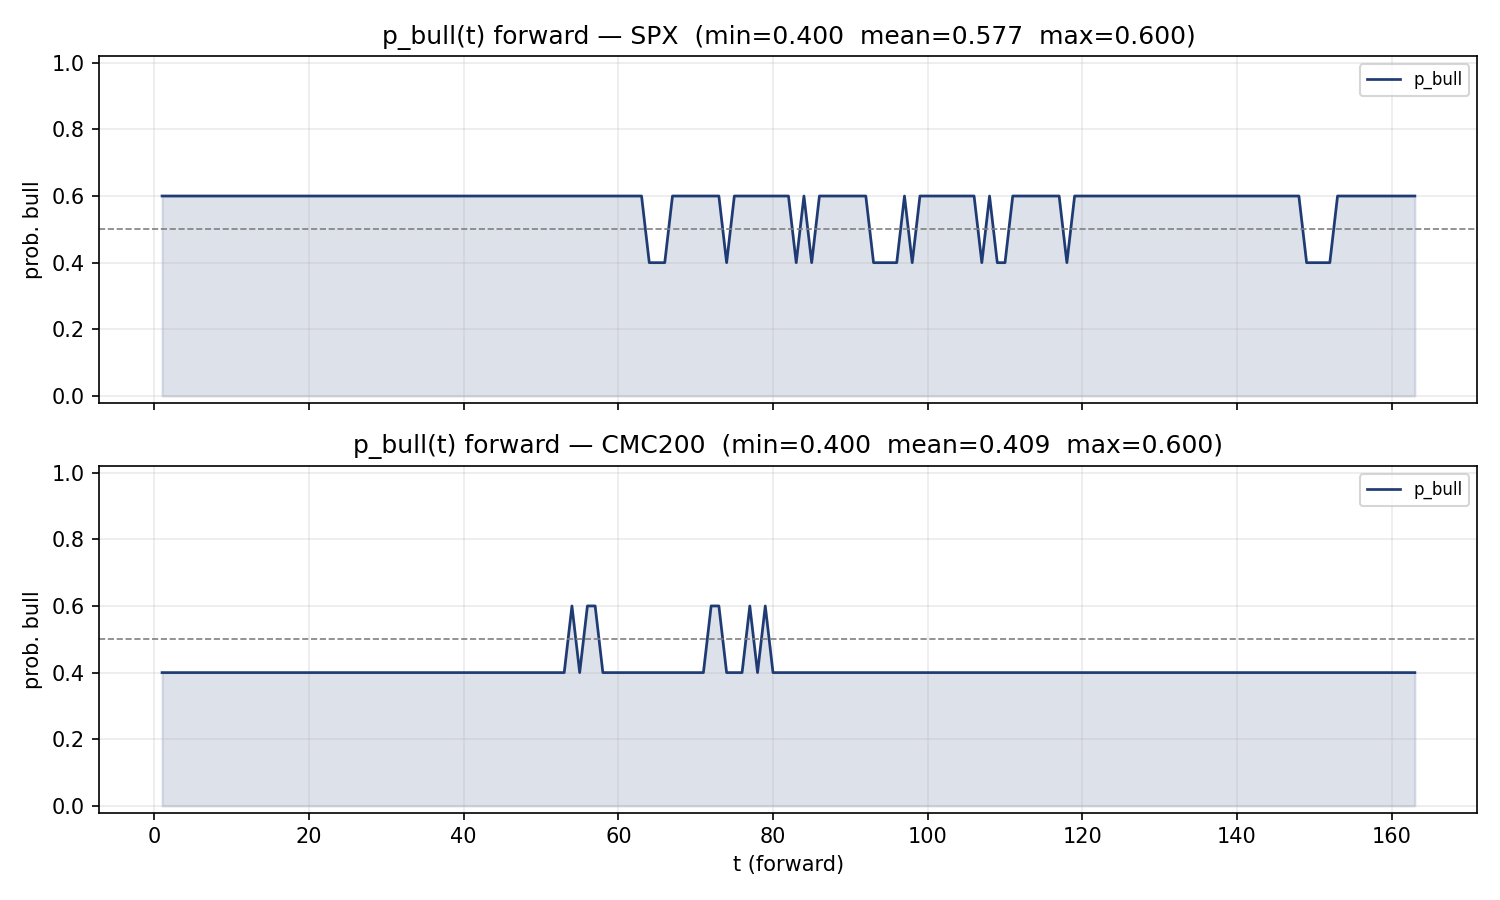

Source data for this figure (header and first rows):
t, SPX_p_bull, SPX_p_bear, CMC200_p_bull, CMC200_p_bear
1, 0.6, 0.4, 0.4, 0.6
2, 0.6, 0.4, 0.4, 0.6
3, 0.6, 0.4, 0.4, 0.6
4, 0.6, 0.4, 0.4, 0.6
5, 0.6, 0.4, 0.4, 0.6
6, 0.6, 0.4, 0.4, 0.6
7, 0.6, 0.4, 0.4, 0.6
8, 0.6, 0.4, 0.4, 0.6
9, 0.6, 0.4, 0.4, 0.6
10, 0.6, 0.4, 0.4, 0.6
11, 0.6, 0.4, 0.4, 0.6
12, 0.6, 0.4, 0.4, 0.6
13, 0.6, 0.4, 0.4, 0.6
14, 0.6, 0.4, 0.4, 0.6
15, 0.6, 0.4, 0.4, 0.6
16, 0.6, 0.4, 0.4, 0.6
17, 0.6, 0.4, 0.4, 0.6
18, 0.6, 0.4, 0.4, 0.6
19, 0.6, 0.4, 0.4, 0.6
20, 0.6, 0.4, 0.4, 0.6
21, 0.6, 0.4, 0.4, 0.6
22, 0.6, 0.4, 0.4, 0.6
23, 0.6, 0.4, 0.4, 0.6
24, 0.6, 0.4, 0.4, 0.6
25, 0.6, 0.4, 0.4, 0.6
26, 0.6, 0.4, 0.4, 0.6
27, 0.6, 0.4, 0.4, 0.6
28, 0.6, 0.4, 0.4, 0.6
29, 0.6, 0.4, 0.4, 0.6
30, 0.6, 0.4, 0.4, 0.6
31, 0.6, 0.4, 0.4, 0.6
32, 0.6, 0.4, 0.4, 0.6
33, 0.6, 0.4, 0.4, 0.6
34, 0.6, 0.4, 0.4, 0.6
35, 0.6, 0.4, 0.4, 0.6
36, 0.6, 0.4, 0.4, 0.6
37, 0.6, 0.4, 0.4, 0.6
38, 0.6, 0.4, 0.4, 0.6
39, 0.6, 0.4, 0.4, 0.6
40, 0.6, 0.4, 0.4, 0.6
41, 0.6, 0.4, 0.4, 0.6
42, 0.6, 0.4, 0.4, 0.6
43, 0.6, 0.4, 0.4, 0.6
44, 0.6, 0.4, 0.4, 0.6
45, 0.6, 0.4, 0.4, 0.6
46, 0.6, 0.4, 0.4, 0.6
47, 0.6, 0.4, 0.4, 0.6
48, 0.6, 0.4, 0.4, 0.6
49, 0.6, 0.4, 0.4, 0.6
50, 0.6, 0.4, 0.4, 0.6
51, 0.6, 0.4, 0.4, 0.6
52, 0.6, 0.4, 0.4, 0.6
53, 0.6, 0.4, 0.4, 0.6
54, 0.6, 0.4, 0.6, 0.4
55, 0.6, 0.4, 0.4, 0.6
56, 0.6, 0.4, 0.6, 0.4
57, 0.6, 0.4, 0.6, 0.4
58, 0.6, 0.4, 0.4, 0.6
59, 0.6, 0.4, 0.4, 0.6
60, 0.6, 0.4, 0.4, 0.6
... 103 more rows
